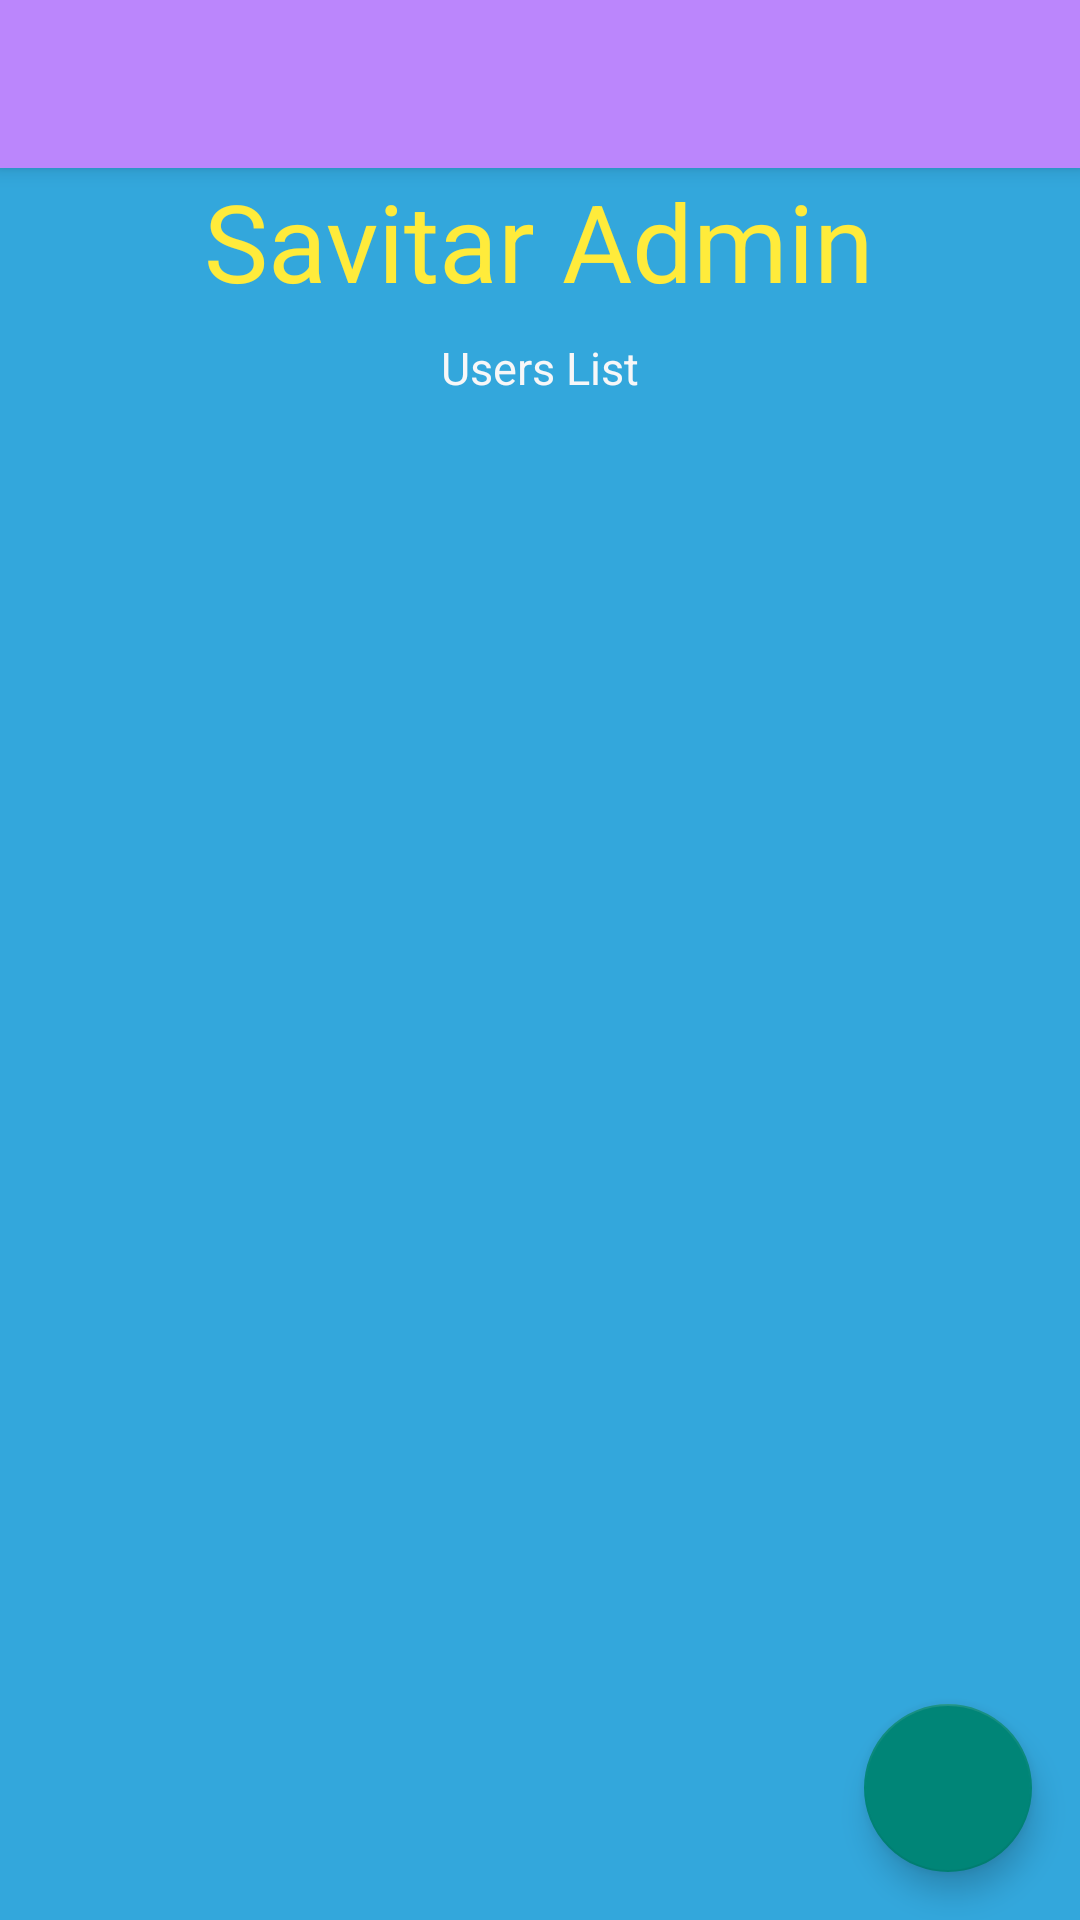

The Android layout XML behind this screen, and the referenced resources:
<!-- AndroidManifest.xml: application theme Theme.AppCompat.DayNight.NoActionBar -->
<!-- res/layout/activity_users_list.xml -->
<?xml version="1.0" encoding="utf-8"?>
<LinearLayout xmlns:android="http://schemas.android.com/apk/res/android"
    xmlns:app="http://schemas.android.com/apk/res-auto"
    xmlns:tools="http://schemas.android.com/tools"
    android:layout_width="match_parent"
    android:layout_height="match_parent"
    android:orientation="vertical"
    tools:context=".UsersList"
    android:background="#33A7DC">

    <androidx.appcompat.widget.Toolbar
        android:id="@+id/toolbar"
        android:layout_width="match_parent"
        android:layout_height="?attr/actionBarSize"
        android:background="@color/purple_200"
        android:elevation="4dp"
        android:theme="@style/ThemeOverlay.AppCompat.ActionBar"
        app:layout_constraintTop_toTopOf="parent"
        app:popupTheme="@style/ThemeOverlay.AppCompat.Light" />

    <TextView
        android:id="@+id/textView_title"
        android:layout_width="wrap_content"
        android:layout_height="wrap_content"
        android:text="@string/savitar_admin"
        android:textColor="#FFEB3B"
        android:textSize="36sp"
        android:layout_gravity="center"
        app:layout_constraintBottom_toTopOf="@+id/profileImage"
        app:layout_constraintEnd_toEndOf="parent"
        app:layout_constraintStart_toStartOf="parent"
        app:layout_constraintTop_toBottomOf="@+id/toolbar"
        app:layout_constraintVertical_bias="0.19" />

    <TextView
        android:id="@+id/textView2"
        android:layout_width="wrap_content"
        android:layout_height="wrap_content"
        android:layout_marginTop="8dp"
        android:text="@string/usersList"
        android:textColor="#F7F7F8"
        android:textSize="15sp"
        app:layout_constraintEnd_toEndOf="parent"
        app:layout_constraintStart_toStartOf="parent"
        android:layout_gravity="center"
        app:layout_constraintTop_toBottomOf="@+id/textView_title"
        app:layout_constraintBottom_toTopOf="@+id/profileImage"/>



    <androidx.coordinatorlayout.widget.CoordinatorLayout xmlns:app="http://schemas.android.com/apk/res-auto"
        xmlns:tools="http://schemas.android.com/tools"
        android:layout_width="match_parent"
        android:layout_height="match_parent">
        <androidx.recyclerview.widget.RecyclerView
            android:id="@+id/recycler_view"
            android:layout_width="match_parent"
            android:layout_height="match_parent"
            android:scrollbars="vertical"
            />
        <com.google.android.material.floatingactionbutton.FloatingActionButton
            android:layout_width="wrap_content"
            android:layout_height="wrap_content"
            android:layout_gravity="bottom|end"
            android:layout_margin="16dp"
            app:srcCompat="@drawable/ic_baseline_person_add_24"
            android:id="@+id/add_user"
            android:contentDescription="TODO" />

    </androidx.coordinatorlayout.widget.CoordinatorLayout>



</LinearLayout>
<!-- resources referenced by this layout -->
<resources>
  <string name="savitar_admin">Savitar Admin</string>
  <string name="usersList">Users List</string>
  <!-- not gathered from this repository: default colours our renderer supplied (Android Studio template values) -->
  <color name="purple_200">#FFBB86FC</color>
</resources>
